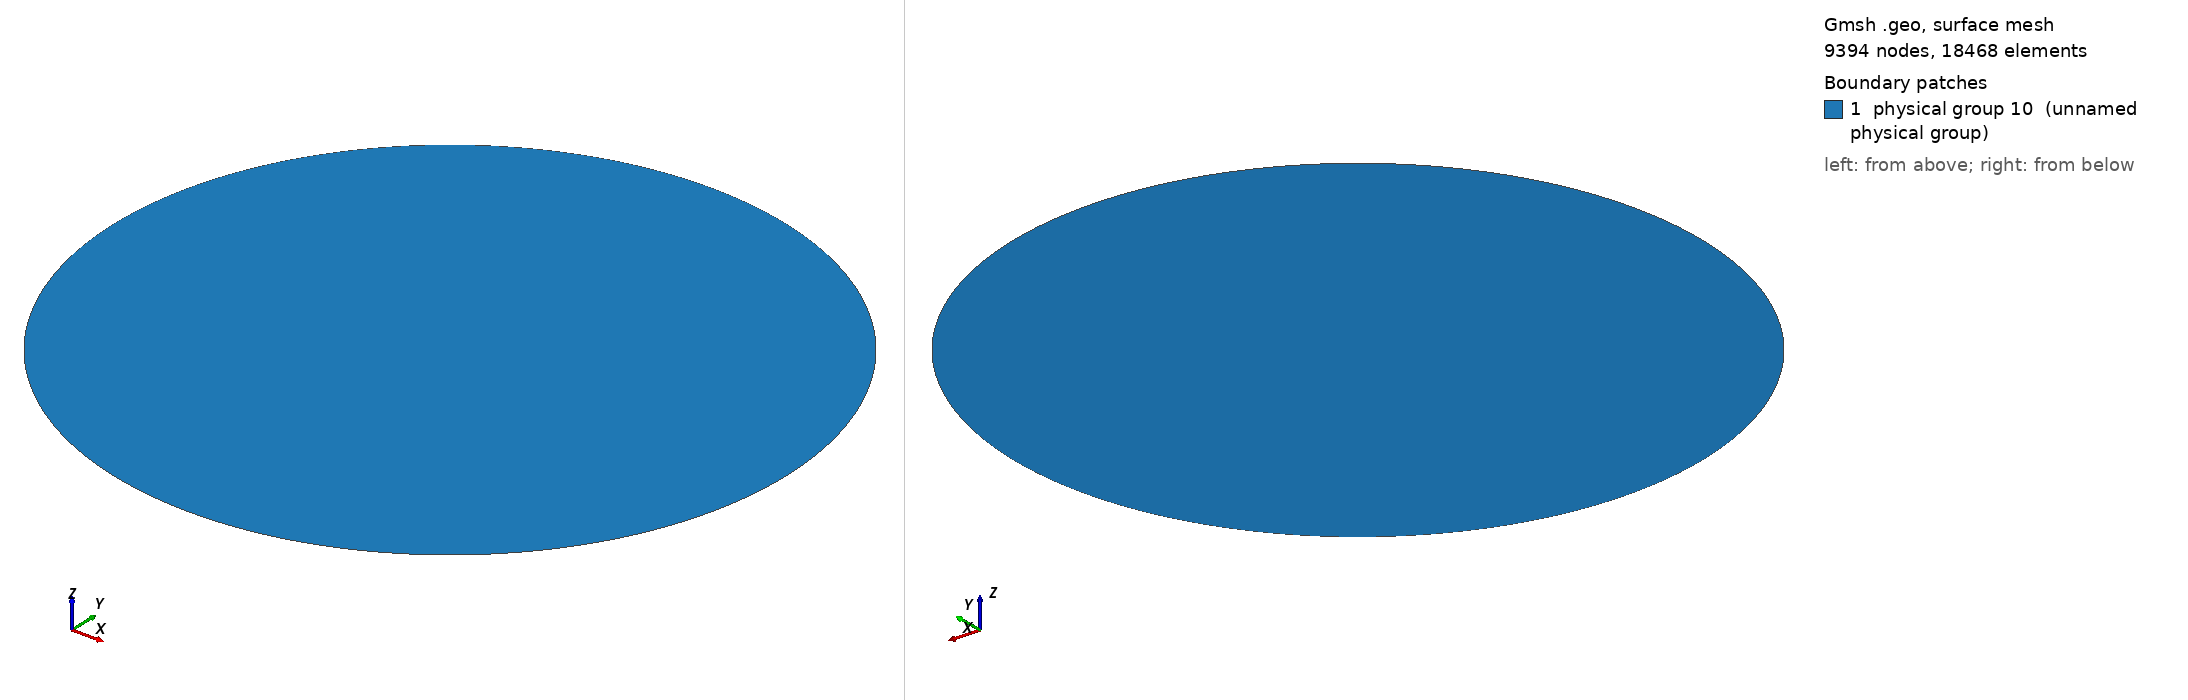

Gmsh geometry script, surface-meshed: 9394 nodes, 18468 surface elements. Boundary patches (legend numbers): 1 physical group 10 (unnamed physical group). Left view from above one corner, right view from below the opposite corner. Legend entries are the model's physical surfaces. The drawing asked Gmsh for element sizes between 1% and 20% of the model's largest extent; the script's own settings can give other sizes.

=== cable.geo (drawn) ===
r = 100;
res = 4.0;
N = r*0.00025/res;  // Resolution
Point(1) = {0, 0, 0, 3*N};
Point(2) = {r*0.012, 0, 0, 3*N};
Point(3) = {r*-0.012, 0, 0, 3*N};
Circle(1) = {3, 1, 2};
Circle(2) = {2, 1, 3};
Physical Line(6) = {2, 1};
Line Loop(7) = {2, 1};
Plane Surface(8) = {7};
Physical Surface(10) = {8};
